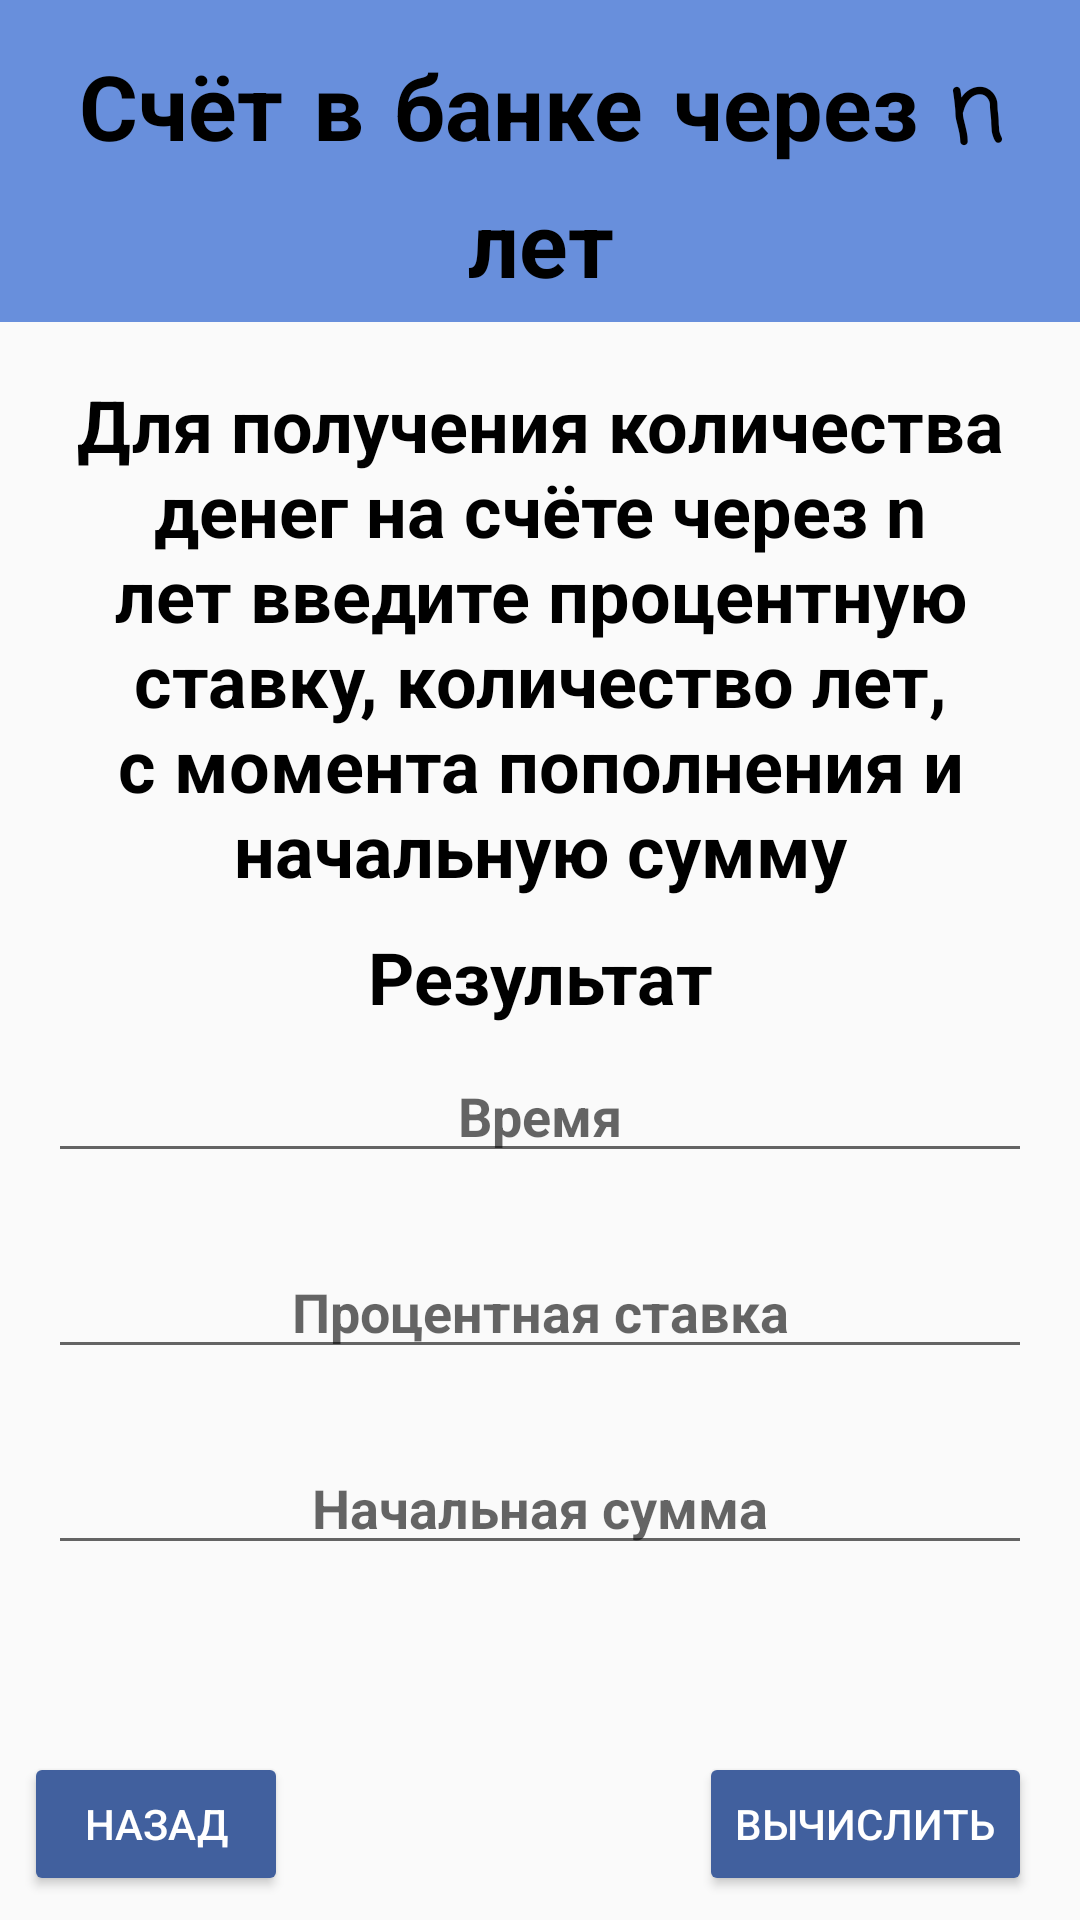

Android layout source for this screen:
<!-- AndroidManifest.xml: application theme Theme.MyApplicationJava -->
<!-- res/layout/bank_account.xml -->
<?xml version="1.0" encoding="utf-8"?>
<androidx.constraintlayout.widget.ConstraintLayout
    xmlns:android="http://schemas.android.com/apk/res/android"
    xmlns:app="http://schemas.android.com/apk/res-auto"
    xmlns:tools="http://schemas.android.com/tools"
    android:layout_width="match_parent"
    android:layout_height="match_parent">

    <Button
        android:id="@+id/BAcomeBack"
        android:layout_width="wrap_content"
        android:layout_height="0dp"
        android:layout_marginStart="8dp"
        android:layout_marginBottom="8dp"
        android:backgroundTint="#41609E"
        android:text="Назад"
        android:textColor="@color/white"
        app:layout_constraintBottom_toBottomOf="parent"
        app:layout_constraintStart_toStartOf="parent" />

    <Button
        android:id="@+id/BAsolve"
        android:layout_width="wrap_content"
        android:layout_height="0dp"
        android:layout_marginEnd="16dp"
        android:layout_marginBottom="8dp"
        android:backgroundTint="#41609E"
        android:text="Вычислить"
        android:textColor="@color/white"
        app:layout_constraintBottom_toBottomOf="parent"
        app:layout_constraintEnd_toEndOf="parent" />

    <TextView
        android:id="@+id/BAheader"
        android:layout_width="0dp"
        android:layout_height="wrap_content"
        android:background="#688FDC"
        android:fontFamily="casual"
        android:paddingLeft="8dp"
        android:paddingTop="16dp"
        android:paddingRight="8dp"
        android:text="Счёт в банке через n лет"
        android:textAlignment="center"
        android:textColor="@color/black"
        android:textSize="30sp"
        android:textStyle="bold"
        app:layout_constraintEnd_toEndOf="parent"
        app:layout_constraintStart_toStartOf="parent"
        app:layout_constraintTop_toTopOf="parent" />

    <ScrollView
        android:layout_width="0dp"
        android:layout_height="0dp"
        android:layout_marginStart="8dp"
        android:layout_marginTop="8dp"
        android:layout_marginEnd="8dp"
        android:layout_marginBottom="16dp"
        app:layout_constraintBottom_toTopOf="@+id/BAcomeBack"
        app:layout_constraintEnd_toEndOf="parent"
        app:layout_constraintStart_toStartOf="parent"
        app:layout_constraintTop_toBottomOf="@+id/BAheader">

        <LinearLayout
            android:layout_width="match_parent"
            android:layout_height="wrap_content"
            android:orientation="vertical">

            <TextView
                android:id="@+id/textView3"
                android:layout_width="match_parent"
                android:layout_height="wrap_content"
                android:layout_marginStart="8dp"
                android:layout_marginTop="8dp"
                android:layout_marginEnd="8dp"
                android:padding="2dp"
                android:text="Для получения количества денег на счёте через n лет введите процентную ставку, количество лет, с момента пополнения и начальную сумму"
                android:textAlignment="center"
                android:textColor="@color/black"
                android:textSize="24sp"
                android:textStyle="bold"
                app:layout_constraintEnd_toEndOf="parent"
                app:layout_constraintHorizontal_bias="0.0"
                app:layout_constraintStart_toStartOf="parent"
                app:layout_constraintTop_toBottomOf="@+id/BAheader" />

            <TextView
                android:id="@+id/BAresult"
                android:layout_width="match_parent"
                android:layout_height="wrap_content"
                android:layout_marginStart="8dp"
                android:layout_marginTop="8dp"
                android:layout_marginEnd="8dp"
                android:text="Результат"
                android:textAlignment="center"
                android:textColor="@color/black"
                android:textSize="24sp"
                android:textStyle="bold"
                app:layout_constraintEnd_toEndOf="parent"
                app:layout_constraintStart_toStartOf="parent"
                app:layout_constraintTop_toBottomOf="@+id/textView3" />

            <EditText
                android:id="@+id/BAyears"
                android:layout_width="match_parent"
                android:layout_height="wrap_content"
                android:layout_marginStart="8dp"
                android:layout_marginTop="8dp"
                android:layout_marginEnd="8dp"
                android:layout_marginBottom="16dp"
                android:ems="10"
                android:hint="Время"
                android:inputType="none"
                android:textAlignment="center"
                android:textColor="@color/black"
                android:textSize="18sp"
                android:textStyle="bold"
                app:layout_constraintBottom_toTopOf="@+id/BAstartSum"
                app:layout_constraintEnd_toEndOf="parent"
                app:layout_constraintHorizontal_bias="0.0"
                app:layout_constraintStart_toStartOf="parent"
                app:layout_constraintTop_toBottomOf="@+id/BApercents" />

            <EditText
                android:id="@+id/BApercents"
                android:layout_width="match_parent"
                android:layout_height="wrap_content"
                android:layout_marginStart="8dp"
                android:layout_marginTop="8dp"
                android:layout_marginEnd="8dp"
                android:layout_marginBottom="16dp"
                android:ems="10"
                android:hint="Процентная ставка"
                android:inputType="none"
                android:textAlignment="center"
                android:textColor="@color/black"
                android:textSize="18sp"
                android:textStyle="bold"
                app:layout_constraintBottom_toTopOf="@+id/BAyears"
                app:layout_constraintEnd_toEndOf="parent"
                app:layout_constraintStart_toStartOf="parent"
                app:layout_constraintTop_toBottomOf="@+id/BAresult" />

            <EditText
                android:id="@+id/BAstartSum"
                android:layout_width="match_parent"
                android:layout_height="wrap_content"
                android:layout_marginStart="8dp"
                android:layout_marginTop="8dp"
                android:layout_marginEnd="8dp"
                android:layout_marginBottom="32dp"
                android:ems="10"
                android:hint="Начальная сумма"
                android:inputType="none"
                android:textAlignment="center"
                android:textColor="@color/black"
                android:textSize="18sp"
                android:textStyle="bold"
                app:layout_constraintBottom_toTopOf="@+id/BAcomeBack"
                app:layout_constraintEnd_toEndOf="parent"
                app:layout_constraintHorizontal_bias="0.0"
                app:layout_constraintStart_toStartOf="parent"
                app:layout_constraintTop_toBottomOf="@+id/BAyears" />

        </LinearLayout>
    </ScrollView>

</androidx.constraintlayout.widget.ConstraintLayout>
<!-- resources referenced by this layout -->
<resources>
  <style name="Theme.MyApplicationJava" parent="Theme.AppCompat.Light.NoActionBar">
          
          <item name="colorPrimary">@color/purple_500</item>
          <item name="colorPrimaryVariant">@color/purple_700</item>
          <item name="colorOnPrimary">@color/white</item>
          
          <item name="colorSecondary">@color/teal_200</item>
          <item name="colorSecondaryVariant">@color/teal_700</item>
          <item name="colorOnSecondary">@color/black</item>
          
          <item name="android:statusBarColor" tools:targetApi="l">?attr/colorPrimaryVariant</item>
          
      </style>
  <!-- not gathered from this repository: default colours our renderer supplied (Android Studio template values) -->
  <color name="purple_500">#FF6200EE</color>
  <color name="purple_700">#FF3700B3</color>
  <color name="teal_200">#FF03DAC5</color>
  <color name="teal_700">#FF018786</color>
  <color name="black">#FF000000</color>
  <color name="white">#FFFFFFFF</color>
</resources>
